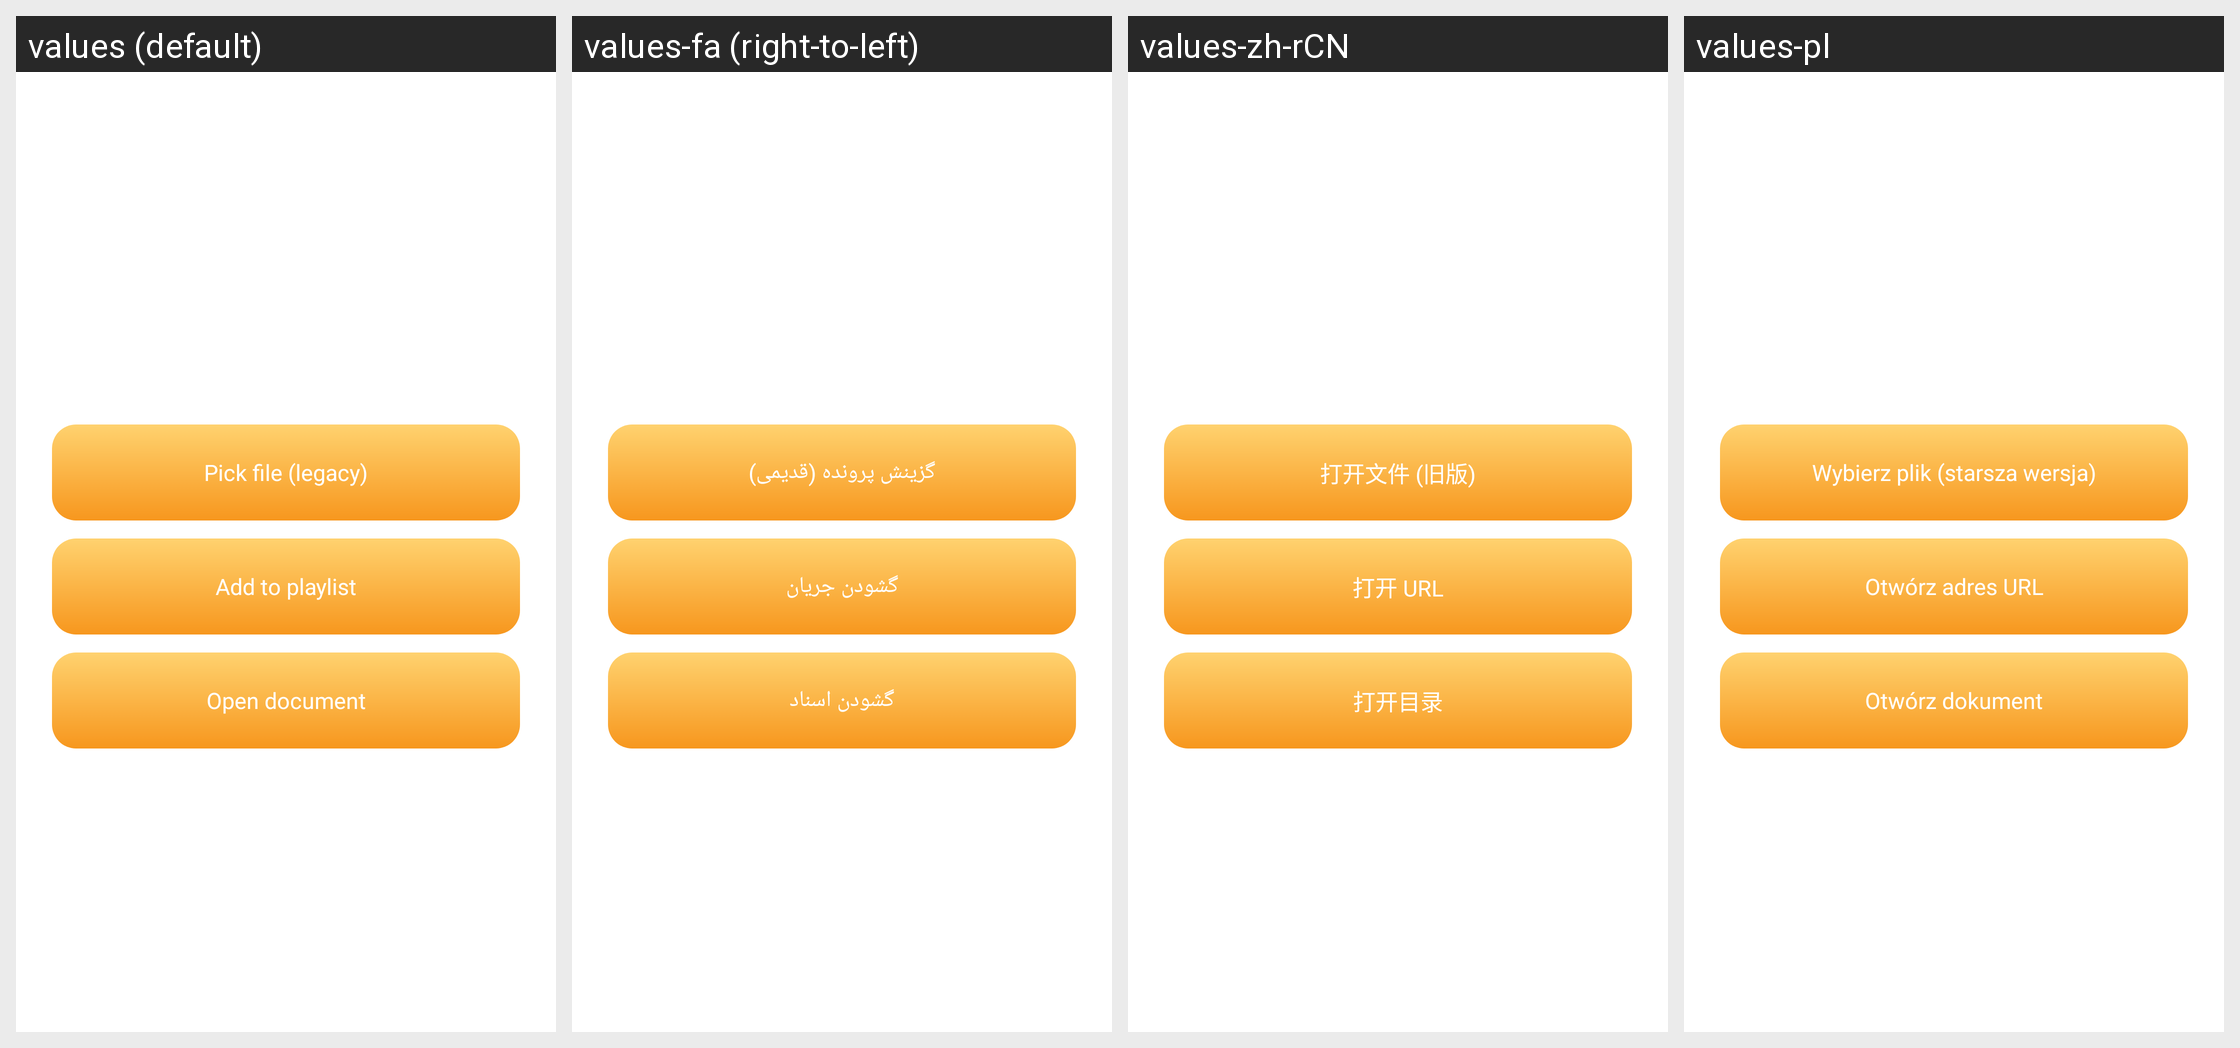

For this localized Android screen grid, give each drawn string resource with its value in every locale shown.
Android screen res/layout/fragment_filepicker_choice.xml rendered under 4 locales, left to right: values (default), values-fa (right-to-left), values-zh-rCN, values-pl. Device: Nexus 5 (rendered at 1080×1920; each locale shown at half size, 540×960, under a caption strip naming it); theme Theme.MaterialComponents.DayNight.NoActionBar.
Other locales in the repository, not shown: values-ca, values-es, values-et, values-it, values-ja, values-nb-rNO, values-pt-rBR, values-ru, values-tr, values-uk.
Strings drawn on this screen, with the default value and each locale's value (text and hints the layout hard-codes, and strings that could not be matched under every locale, appear in the picture but are not listed):

action_pick_file_old
  values: Pick file (legacy)
  values-fa: گزینش پرونده (قدیمی)
  values-zh-rCN: 打开文件 (旧版)
  values-pl: Wybierz plik (starsza wersja)

action_open_url
  values: Add to playlist
  values-fa: گشودن جریان
  values-zh-rCN: 打开 URL
  values-pl: Otwórz adres URL

action_open_doc
  values: Open document
  values-fa: گشودن اسناد
  values-zh-rCN: 打开目录
  values-pl: Otwórz dokument
